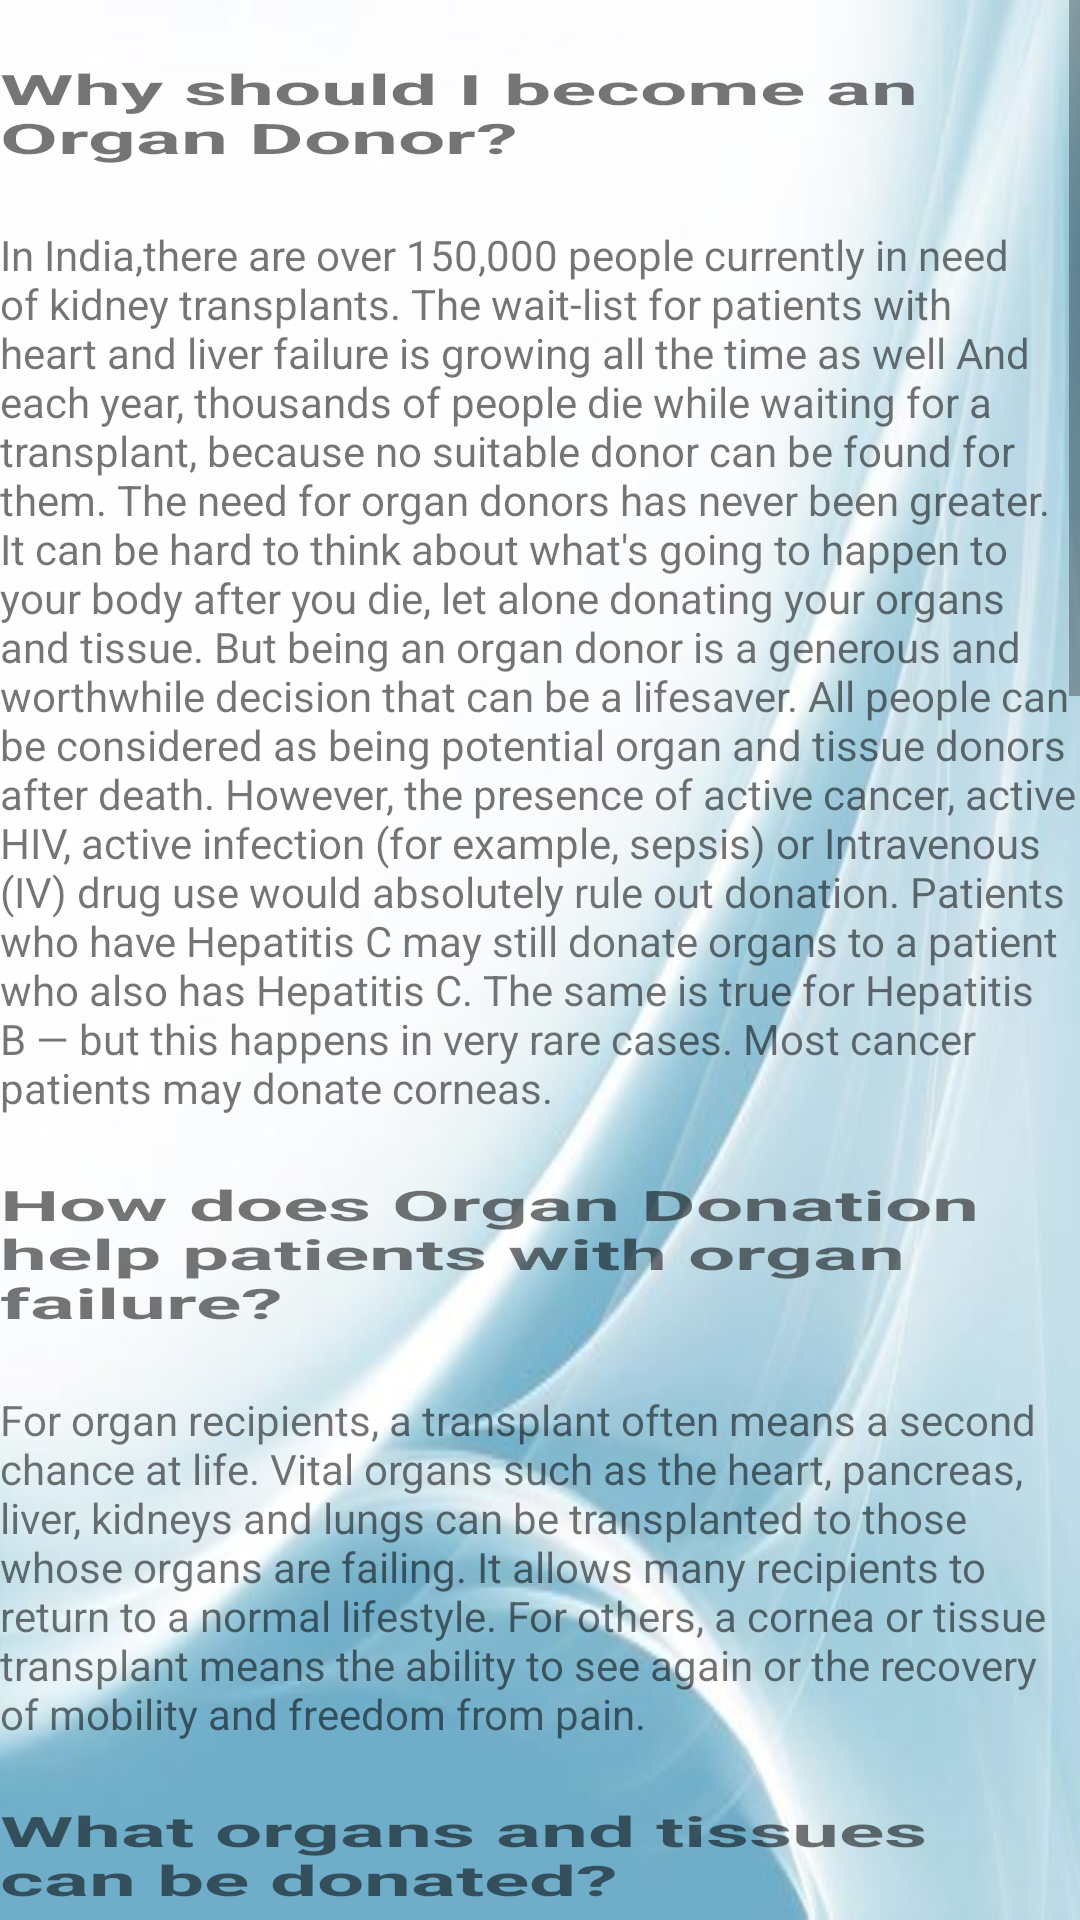

Produce the Android XML layout that renders to this screen, including the resource entries it uses.
<!-- AndroidManifest.xml: application theme AppTheme -->
<!-- res/layout/activity_faq.xml -->
<?xml version="1.0" encoding="utf-8"?>
<ScrollView
    xmlns:android="http://schemas.android.com/apk/res/android"
    xmlns:tools="http://schemas.android.com/tools"
    android:layout_width="match_parent"
    android:layout_height="match_parent"
    android:orientation="vertical"
    android:paddingBottom="@dimen/activity_vertical_margin"
    android:paddingLeft="@dimen/activity_horizontal_margin"
    android:paddingRight="@dimen/activity_horizontal_margin"
    android:paddingTop="@dimen/activity_vertical_margin"
    android:weightSum="1"
    tools:context="com.example.d.life.FAQ">


    <LinearLayout
        android:layout_width="match_parent"
        android:layout_height="match_parent"
        android:orientation="vertical">

        <TextView
            android:id="@+id/textView13"
            android:layout_width="wrap_content"
            android:layout_height="wrap_content"
            android:clickable="true"
            android:onClick="toggle_contents"
            android:tag="a0"
            android:text="@string/faq1"
            android:textScaleX="2"
            android:textStyle="bold"
            android:contentDescription="a0"
            android:layout_marginTop="20dp"
            android:layout_marginBottom="20dp" />

        <TextView
            android:id="@+id/a0"
            android:layout_width="wrap_content"
            android:layout_height="wrap_content"
            android:text="@string/a1"/>

        <TextView
            android:id="@+id/textView16"
            android:layout_width="wrap_content"
            android:layout_height="wrap_content"
            android:layout_weight="0.85"
            android:text="@string/q2"
            android:clickable="true"
            android:onClick="toggle_contents"
            android:textScaleX="2"
            android:textStyle="bold"
            android:contentDescription="a1"
            android:layout_marginTop="20dp"
            android:layout_marginBottom="20dp" />

        <TextView
            android:id="@+id/a1"
            android:layout_width="wrap_content"
            android:layout_height="wrap_content"
            android:text="@string/a2"
            />

        <TextView
            android:id="@+id/textView17"
            android:layout_width="wrap_content"
            android:layout_height="wrap_content"
            android:layout_weight="0.23"
            android:text="@string/q3"
            android:clickable="true"
            android:onClick="toggle_contents"
            android:textScaleX="2"
            android:textStyle="bold"
            android:contentDescription="a2"
            android:layout_marginTop="20dp"
            android:layout_marginBottom="20dp" />

        <TextView
            android:id="@+id/a2"
            android:layout_width="wrap_content"
            android:layout_height="wrap_content"
            android:layout_weight="0.85"
            android:text="@string/a3"/>

        <TextView
            android:layout_width="wrap_content"
            android:layout_height="wrap_content"
            android:text="@string/q4"
            android:id="@+id/textView10"
            android:contentDescription="a3"
            android:clickable="false"
            android:textScaleX="2"
            android:onClick="toggle_contents"
            android:textStyle="bold"
            android:layout_marginTop="20dp"
            android:layout_marginBottom="20dp" />

        <TextView
            android:layout_width="wrap_content"
            android:layout_height="wrap_content"
            android:text="@string/a4"
            android:id="@+id/a3"
            style="@style/Base.AlertDialog.AppCompat.Light" />
    </LinearLayout>


</ScrollView>
<!-- resources referenced by this layout -->
<resources>
  <string name="a1">In India,there are over 150,000 people currently in need of kidney transplants. The wait-list for patients with heart and liver failure is growing all the time as well
  
      And each year, thousands of people die while waiting for a transplant, because no suitable donor can be found for them. The need for organ donors has never been greater. It can be hard to think about what\'s going to happen to your body after you die, let alone donating your organs and tissue. But being an organ donor is a generous and worthwhile decision that can be a lifesaver.
  
      All people can be considered as being potential organ and tissue donors after death. However, the presence of active cancer, active HIV, active infection (for example, sepsis) or Intravenous (IV) drug use would absolutely rule out donation.
  
      Patients who have Hepatitis C may still donate organs to a patient who also has Hepatitis C. The same is true for Hepatitis B — but this happens in very rare cases. Most cancer patients may donate corneas.</string>
  <string name="a2">For organ recipients, a transplant often means a second chance at life. Vital organs such as the heart, pancreas, liver, kidneys and lungs can be transplanted to those whose organs are failing. It allows many recipients to return to a normal lifestyle. For others, a cornea or tissue transplant means the ability to see again or the recovery of mobility and freedom from pain.</string>
  <string name="a4">Having a medical condition does not always prevent you from becoming an organ donor. At death, a qualified doctor responsible for your care will decide whether some or all organs are suitable for transplant.
  
  \nBut, there are a few conditions that will exclude you from donating organs.
  
  \nYou cannot become an organ donor if you have:\n
  
  \nHIV, (in some circumstances people with HIV can donate to another person who already has HIV), or
  \nCreutzfeldt-Jakob Disease (CJD), or
  \nCancer that has spread in the last 12 months
  </string>
  <string name="faq1">Why should I become an Organ Donor?</string>
  <string name="q2">How does Organ Donation help patients with organ failure?</string>
  <string name="q3">What organs and tissues can be donated?</string>
  <string name="q4">What Medical conditions prevent me from donating?</string>
  <color name="colorPrimaryDark">#303F9F</color>
  <color name="colorAccent">#FF4081</color>
</resources>
